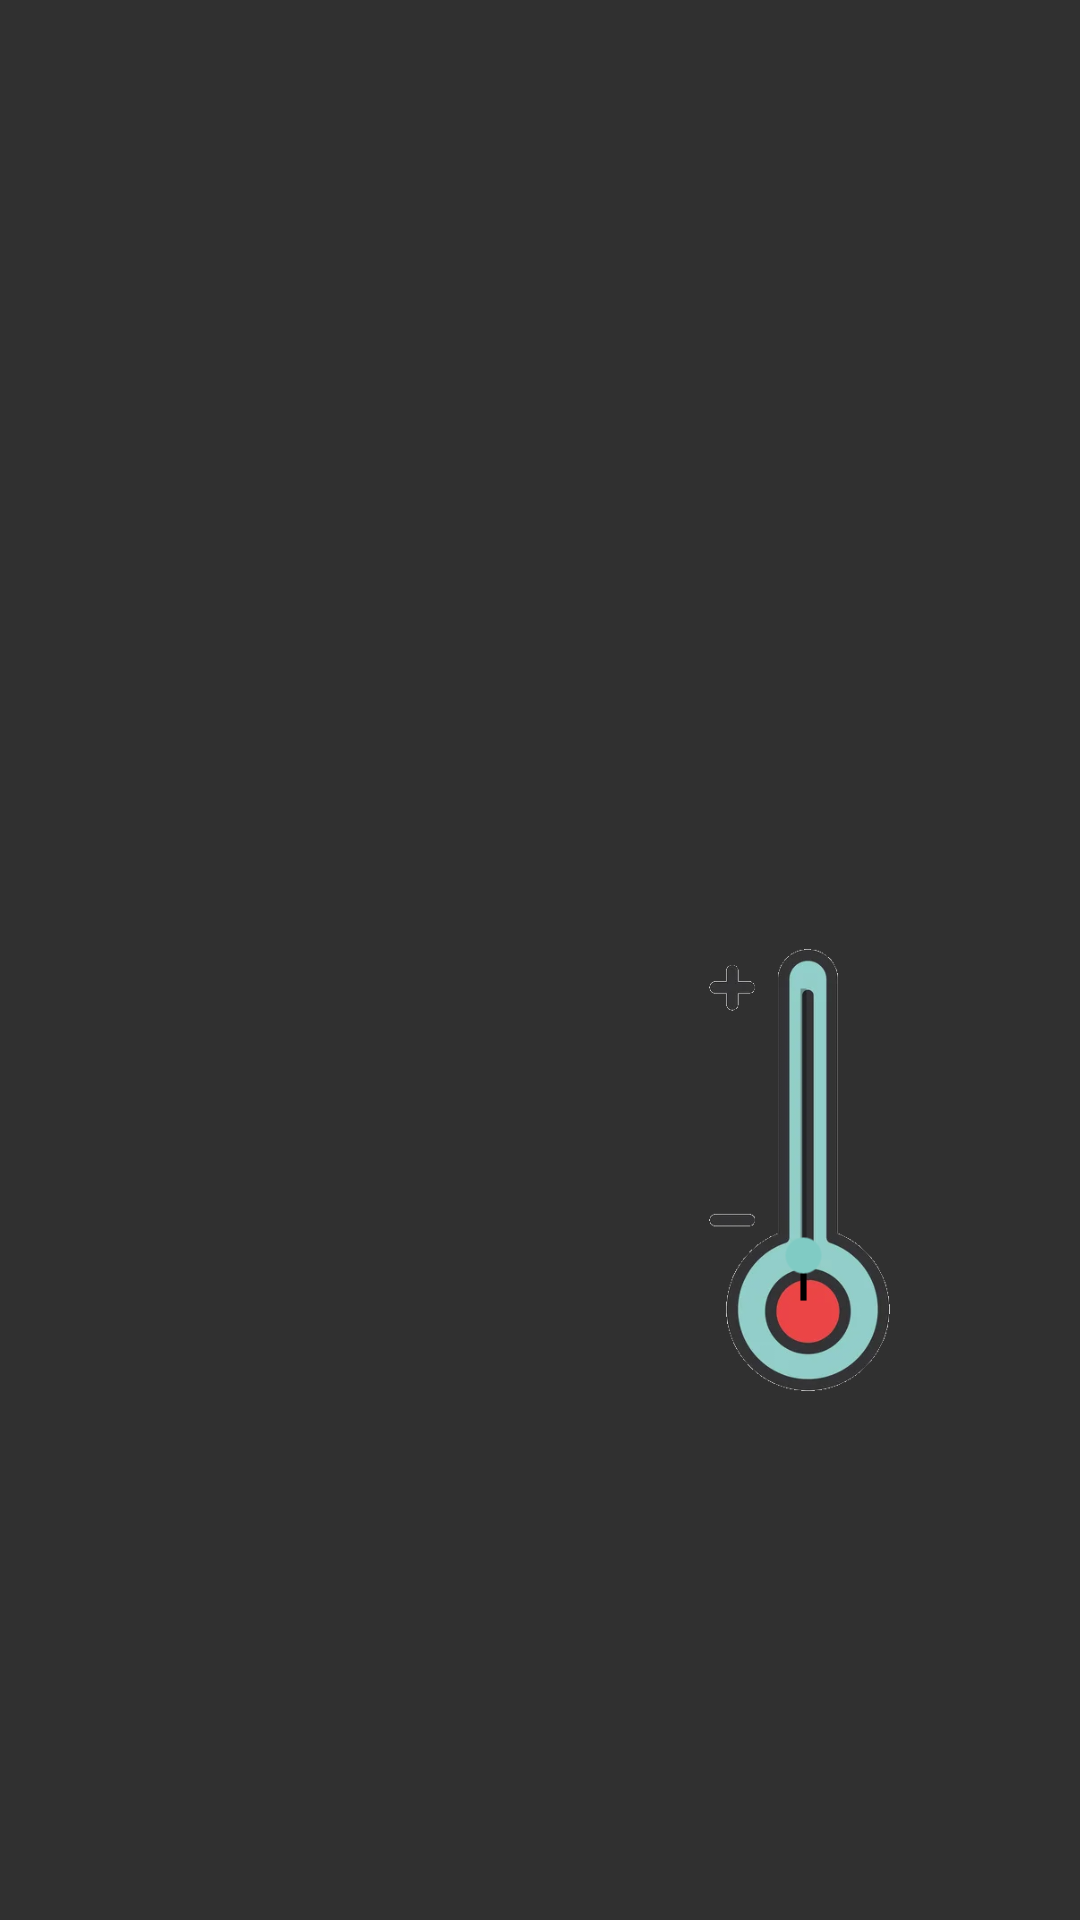

This screen was rendered from an Android layout file. Write that file and the resources it references.
<!-- AndroidManifest.xml: application theme Theme.AppCompat.NoActionBar -->
<!-- res/layout/fragment_termometro.xml -->
<?xml version="1.0" encoding="utf-8"?>
<FrameLayout xmlns:android="http://schemas.android.com/apk/res/android"
    xmlns:tools="http://schemas.android.com/tools"
    android:layout_width="match_parent"
    android:layout_height="match_parent"
    xmlns:app="http://schemas.android.com/apk/res-auto"
    tools:context="com.e2t3.zornotzaezagutzen.ui.TermometroFragment">

    <androidx.constraintlayout.widget.ConstraintLayout
        android:layout_width="match_parent"
        android:layout_height="match_parent">


        <ImageView
            android:id="@+id/estado"
            android:layout_width="231dp"
            android:layout_height="264dp"
            app:layout_constraintBottom_toBottomOf="parent"
            app:layout_constraintEnd_toEndOf="parent"
            app:layout_constraintHorizontal_bias="0.016"
            app:layout_constraintStart_toStartOf="parent"
            app:layout_constraintTop_toTopOf="parent"
            app:layout_constraintVertical_bias="0.535"
            />

        <TextView
            android:id="@+id/temperatura"
            android:layout_width="161dp"
            android:layout_height="68dp"
            android:layout_alignParentTop="true"
            android:layout_centerHorizontal="true"
            android:textSize="50sp"
            app:layout_constraintBottom_toBottomOf="parent"
            app:layout_constraintEnd_toEndOf="parent"
            app:layout_constraintStart_toStartOf="parent"
            app:layout_constraintTop_toTopOf="parent"
            app:layout_constraintVertical_bias="0.217" />

        <ImageView
            android:id="@+id/imageView"
            android:layout_width="179dp"
            android:layout_height="436dp"
            android:layout_marginTop="172dp"
            android:layout_marginEnd="4dp"
            app:layout_constraintEnd_toEndOf="parent"
            app:layout_constraintTop_toTopOf="parent"
            app:srcCompat="@drawable/termometro" />

        <SeekBar
            android:id="@+id/seek"
            android:layout_width="136dp"
            android:layout_height="27dp"
            android:layout_centerInParent="true"
            android:layout_marginTop="196dp"
            android:layout_marginEnd="20dp"
            android:max="140"
            android:progress="20"
            android:progressBackgroundTint="#000000"
            android:progressTint="#000000"
            android:rotation="270"
            app:layout_constraintEnd_toEndOf="@+id/imageView"
            app:layout_constraintTop_toTopOf="@+id/imageView" />

    </androidx.constraintlayout.widget.ConstraintLayout>

</FrameLayout>
<!-- resources referenced by this layout -->
<resources>
  <!-- drawable termometro: png bitmap (drawable-v24, 62296 bytes) -->
</resources>
